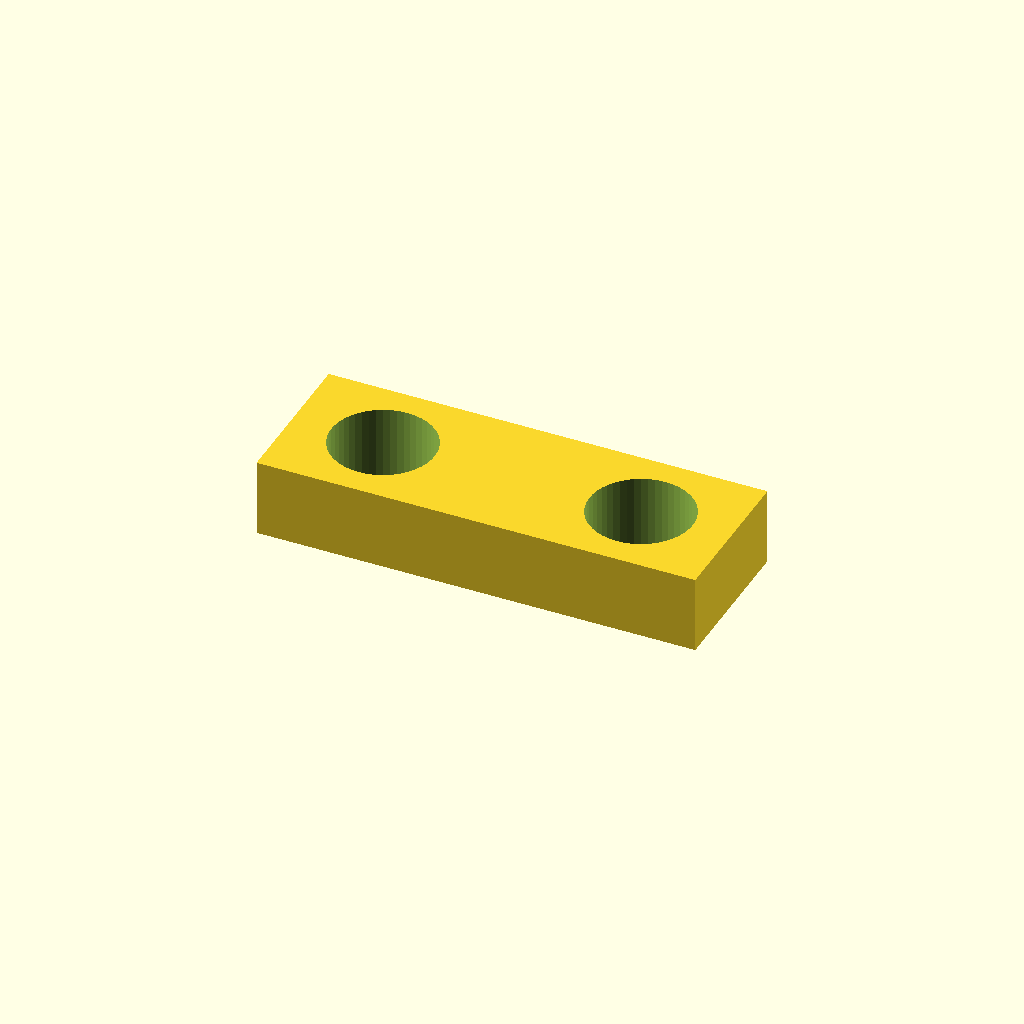
Cell 1 — every parameter at its default value.
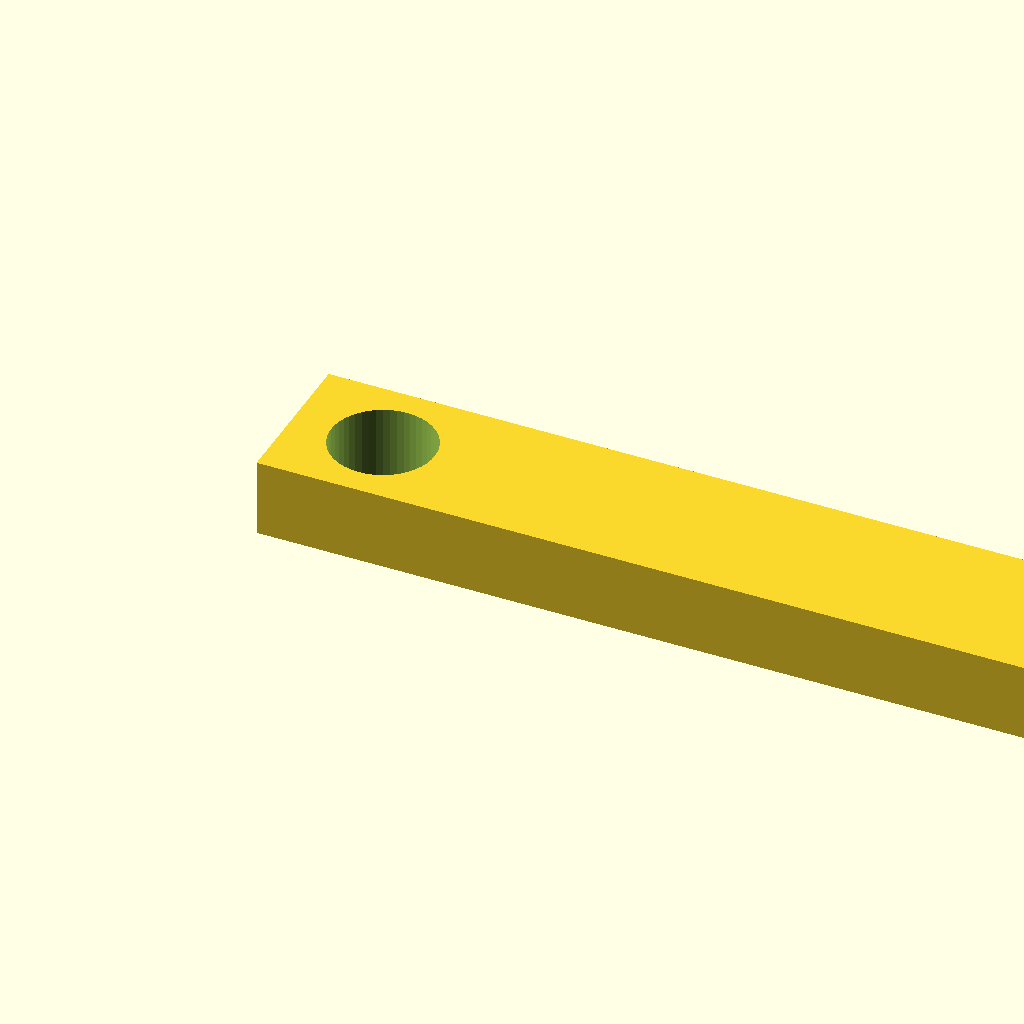
Cell 2 — length set to 100, the other parameters unchanged.
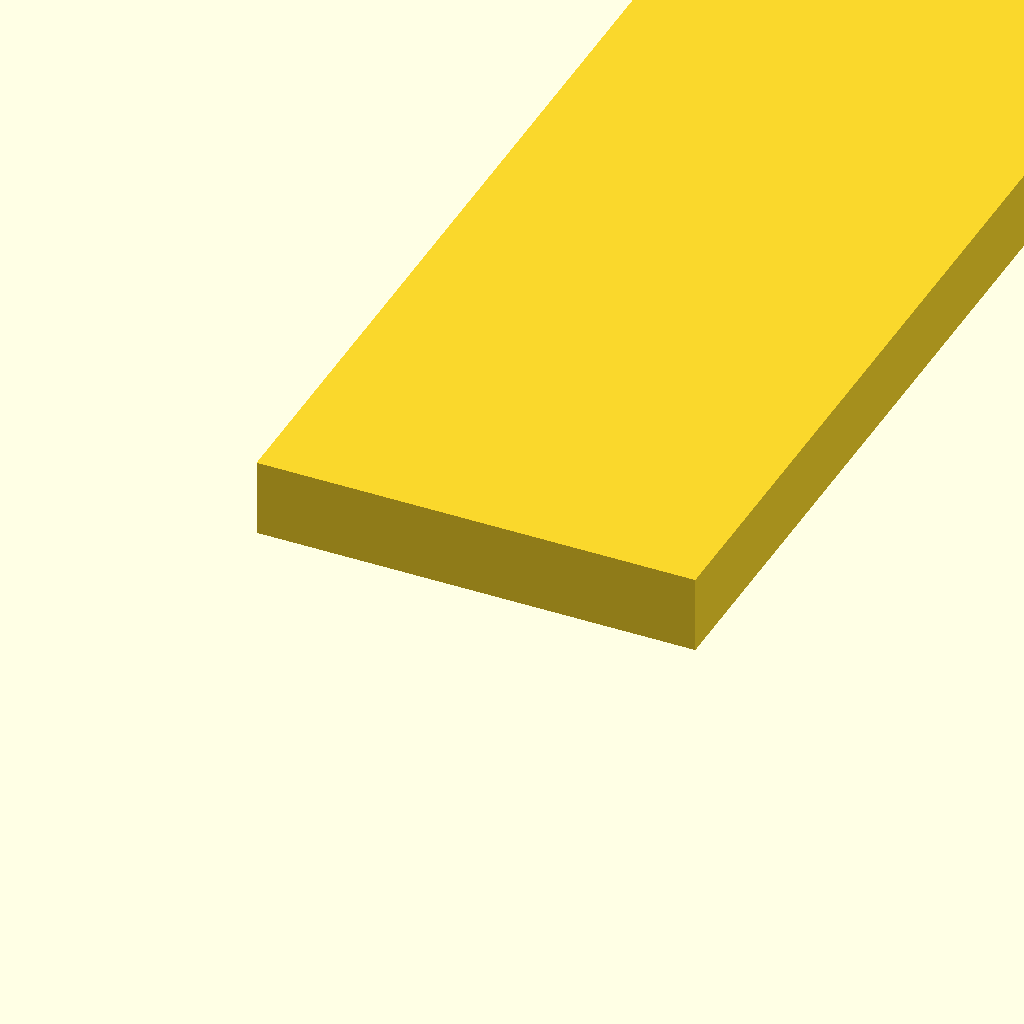
Cell 3: width = 100 (everything else at default).
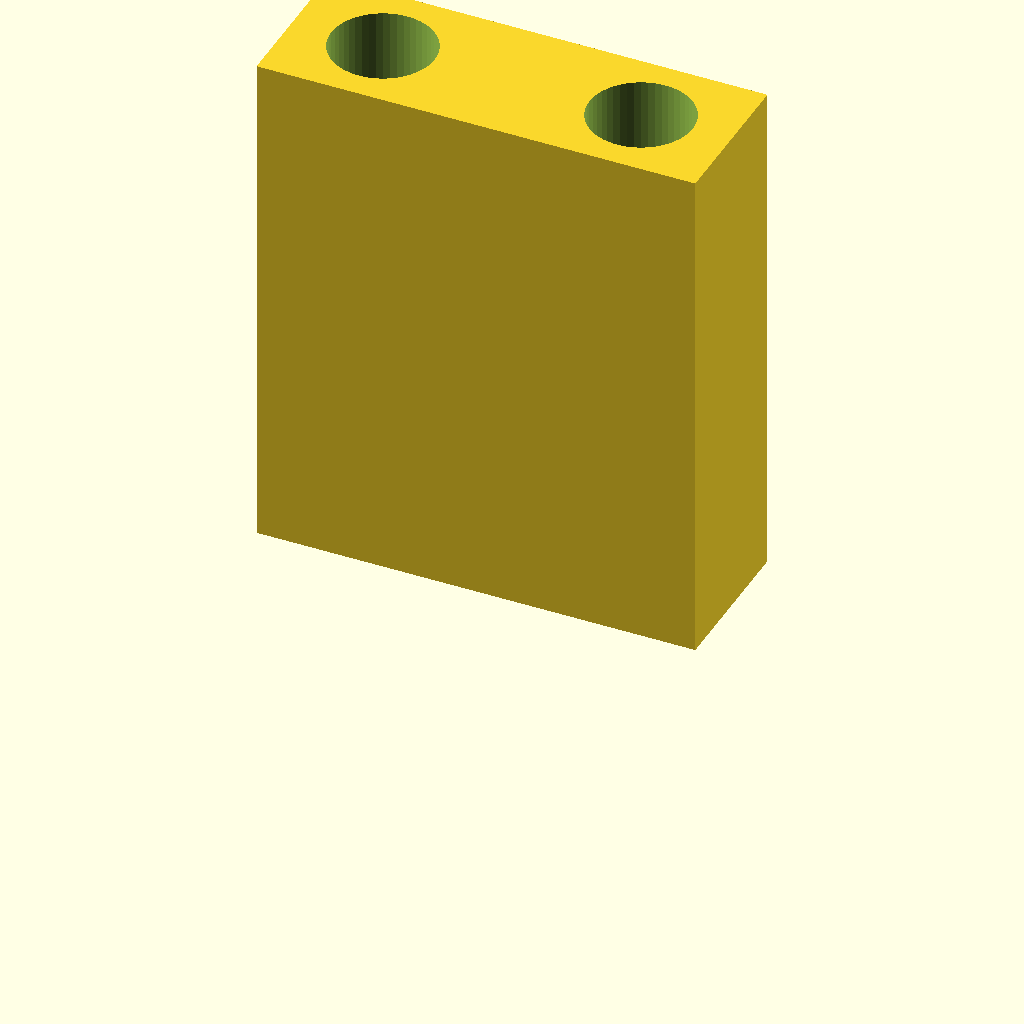
Cell 4: thickness = 20 (everything else at default).
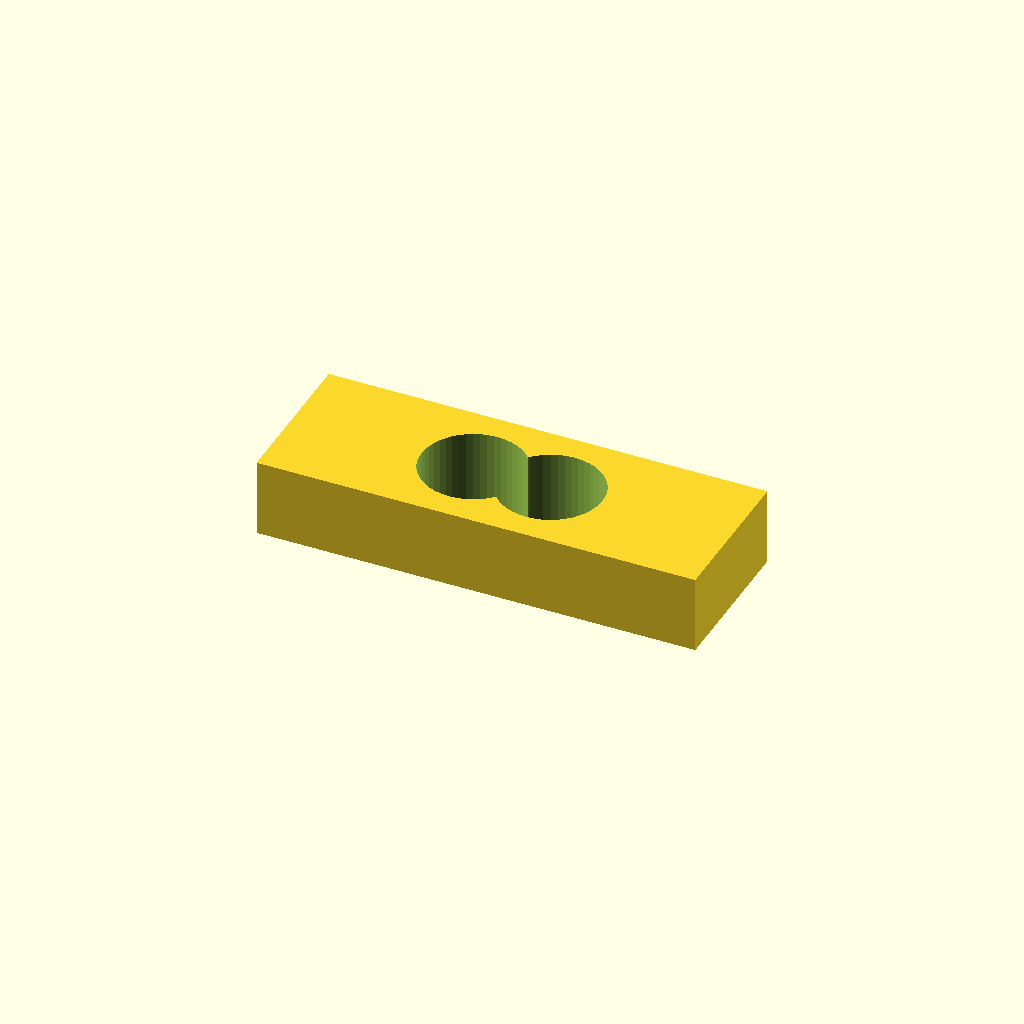
Cell 5 — edgeoffset set to 10, the other parameters unchanged.
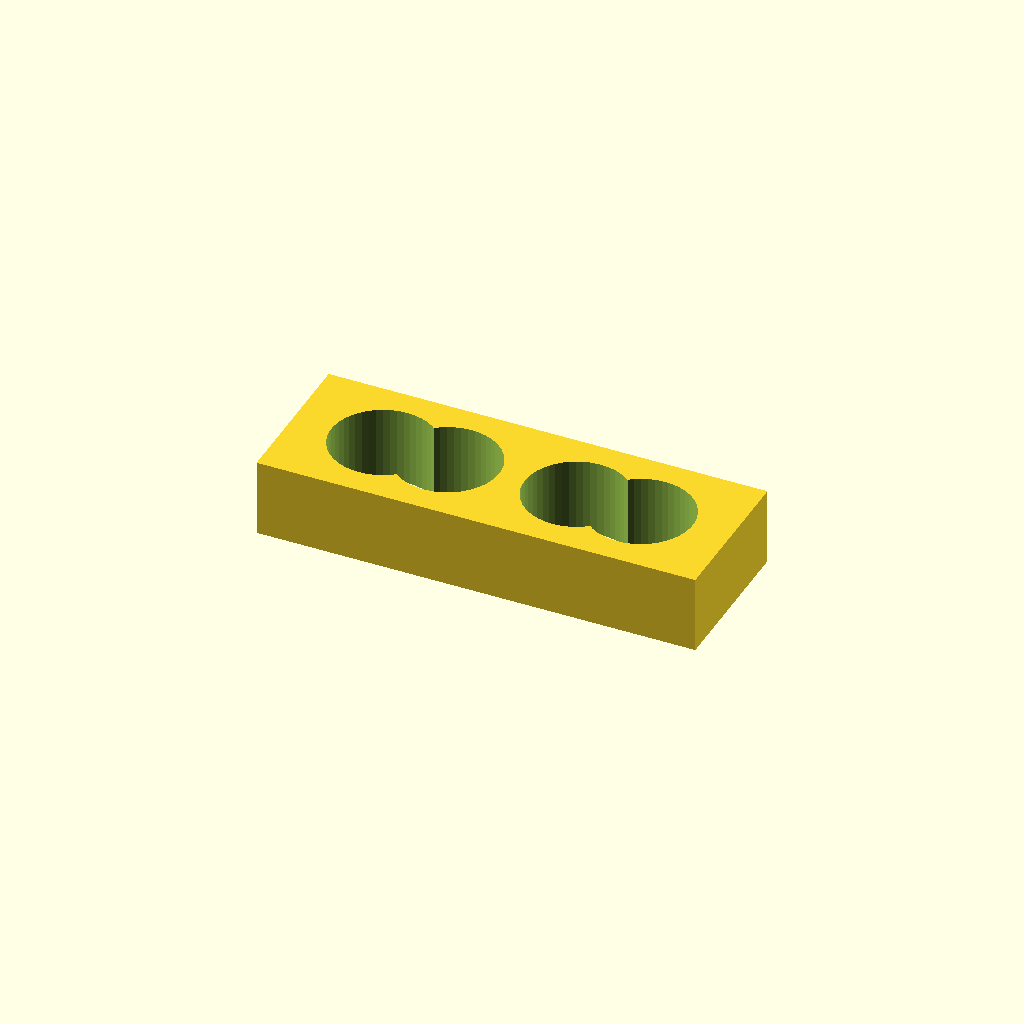
Cell 6 — n set to 4, the other parameters unchanged.
One fixed orthographic camera (rotation 55°, 0°, 25°; colour scheme Cornfield) for every cell.
OpenSCAD source file inputs/thingiverse/thing-81226/Belt_clamp_or_mending_plate_customizable/bracket2v2.scad:
/* Really simple "mending plate" with two #6 holes 
    -- I use this to clamp a GT2 belt, but it probably could be used
    for anything. Al Williams, April 2013 */
// Version 2 - Fixed holes where n>2

// Length of plate (mm)
length=17; // [10:100]
// Width of plate (mm)
width=6; // [5:100]
// Thickness of plate (mm)
thickness=3; // [.5:20]
// Offset from edge/hole spacing (mm)
edgeoffset=3.5	;  // [1:10]
// Number of holes (should be even)
n=2; // [[1:100]
// Hole radius (mm)
hole_radius=2;
loopct=n/2;
difference() {
cube([length,width,thickness]);
for (i=[1:loopct]) {
  translate([edgeoffset*i+2*hole_radius*(i-1),width/2,1]) cylinder(h=thickness*10,r=hole_radius,center=true,$fn=50);
  translate([length-(edgeoffset*i+2*hole_radius*(i-1)),width/2,1]) cylinder(h=thickness*10,r=hole_radius,center=true,$fn=50);
  }
}
Parameter table extracted from the source (name, type, default, range or options):
length: number, default 17, range 10 to 100
width: number, default 6, range 5 to 100
thickness: number, default 3, range 0.5 to 20
edgeoffset: number, default 3.5, range 1 to 10
n: number, default 2
hole_radius: number, default 2
